5-way image classification set "nn_images" from GitHub (iceberg-project/Seals); label vocabulary: crabeater, emperor, pack ice, pack-ice, weddell.

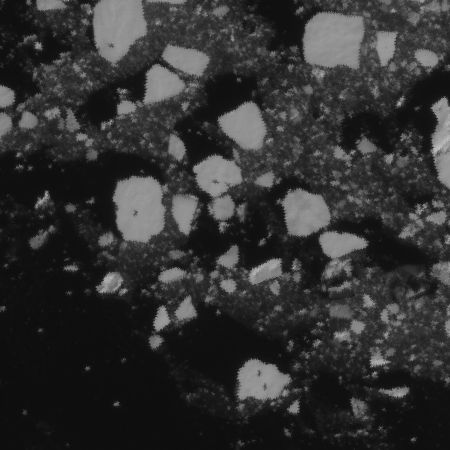
Label: crabeater

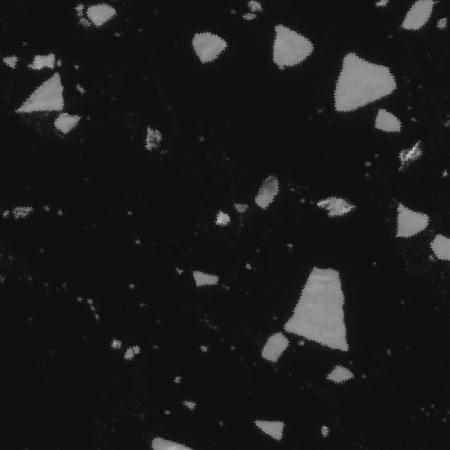
Label: pack-ice

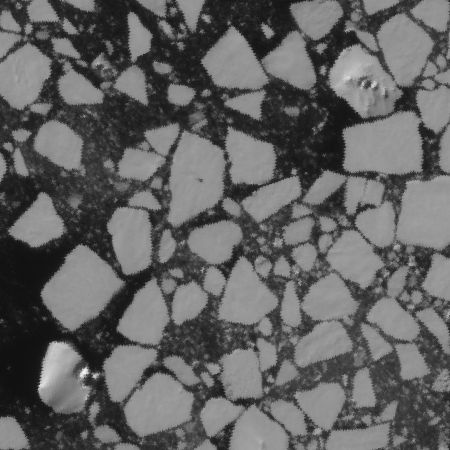
Label: crabeater

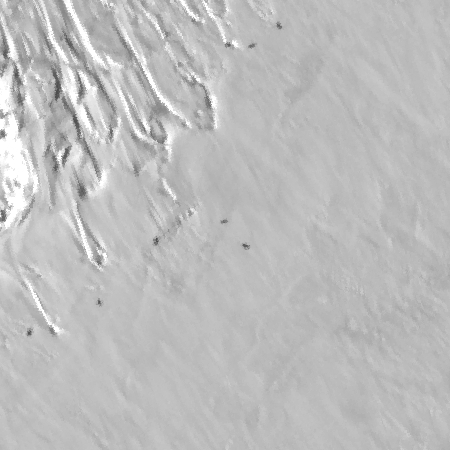
Label: weddell

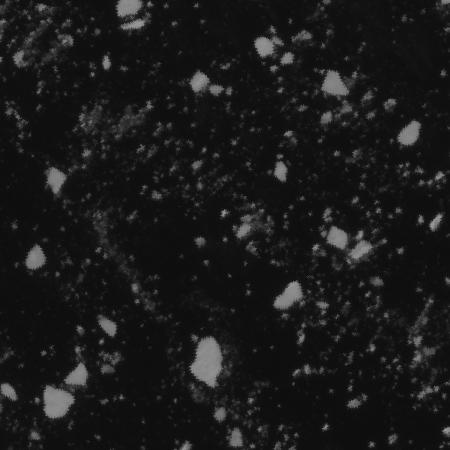
Label: pack-ice

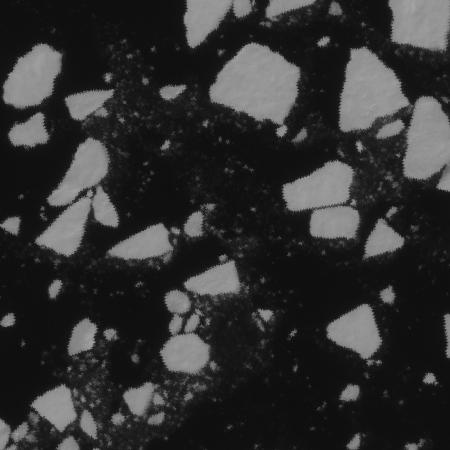
Label: pack ice
